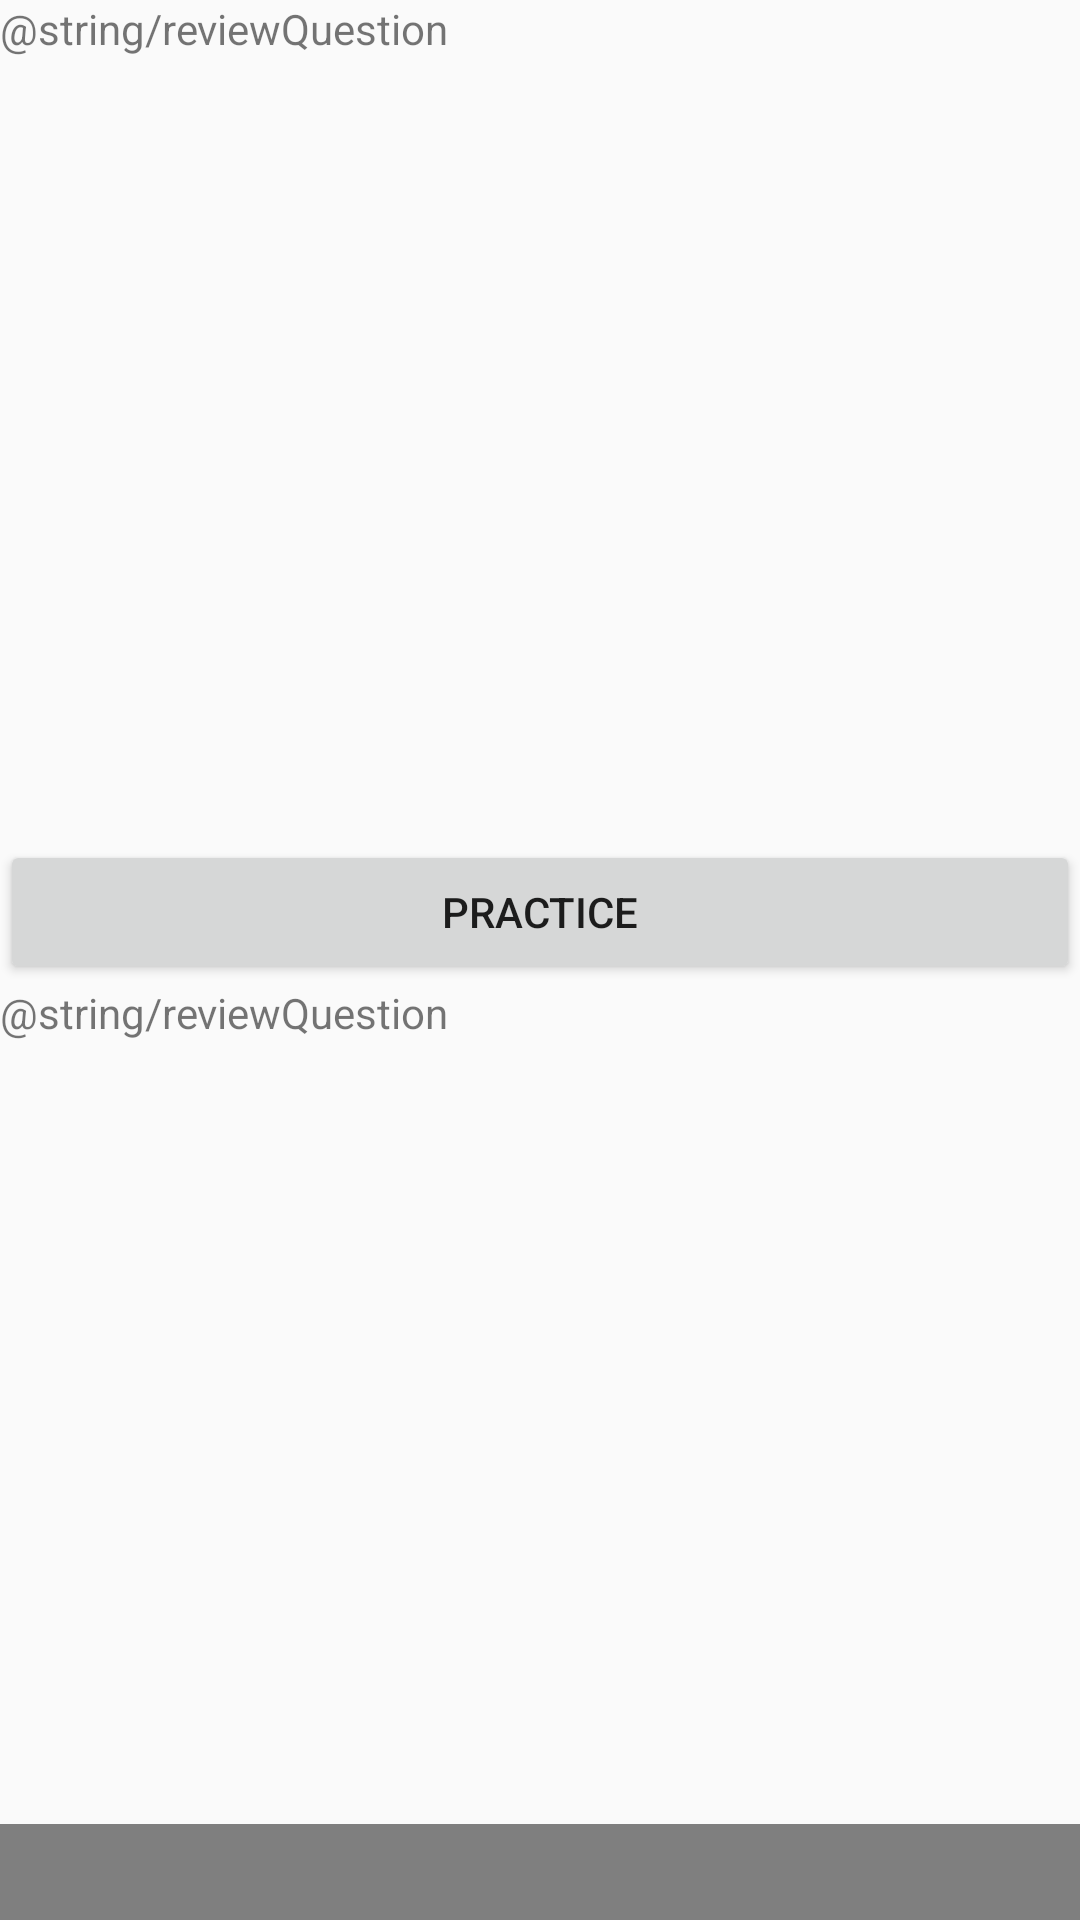

This screen was rendered from an Android layout file. Write that file and the resources it references.
<!-- AndroidManifest.xml: application theme AppTheme -->
<!-- res/layout/activity_review.xml -->
<?xml version="1.0" encoding="utf-8"?>
<LinearLayout xmlns:android="http://schemas.android.com/apk/res/android"
    android:orientation="vertical" android:layout_width="match_parent"
    android:layout_height="match_parent">

    <TextView
        android:layout_width="match_parent"
        android:layout_height="280sp"
        android:text="@string/reviewQuestion"
        android:id="@+id/reviewQuestion"
        android:layout_gravity="center_horizontal" />
    <Button
        android:layout_width="match_parent"
        android:layout_height="wrap_content"
        android:text="Practice"
        android:id="@+id/reviewVideo"/>
    <TextView
        android:layout_width="match_parent"
        android:layout_height="280sp"
        android:text="@string/reviewQuestion"
        android:id="@+id/reviewReview"
        android:layout_gravity="center_horizontal" />

    <LinearLayout
        android:layout_width="match_parent"
        android:layout_height="match_parent"
        android:orientation="horizontal">
        <VideoView
            android:layout_width="match_parent"
            android:layout_height="wrap_content"
            android:id="@+id/videoReview"
            android:layout_gravity="center_horizontal" />
        <MediaController
            android:layout_width="wrap_content"
            android:layout_height="wrap_content"
            android:id="@+id/mediaController"
            android:layout_gravity="center_horizontal" />
    </LinearLayout>

</LinearLayout>
<!-- resources referenced by this layout -->
<resources>
  <string name="reviewQuestion">New Text</string>
  <style name="AppTheme" parent="Theme.AppCompat.Light.DarkActionBar">
              <item name="colorPrimary">@color/theme_default_primary</item>
              <item name="colorPrimaryDark">@color/theme_default_primary_dark</item>
              <item name="colorAccent">@color/theme_default_accent</item>
              <item name="colorControlHighlight">@color/theme_default_accent_light</item>
              <item name="colorControlNormal">@color/theme_default_accent_light</item>
              <item name="colorControlActivated">@color/theme_default_accent_light</item>
              <item name="actionBarIconColor">#fff</item>
          </style>
  <color name="theme_default_primary">#29B6F6</color>
  <color name="theme_default_primary_dark">#039BE5</color>
  <color name="theme_default_accent">#BDBDBD</color>
  <color name="theme_default_accent_light">#E0E0E0</color>
</resources>
